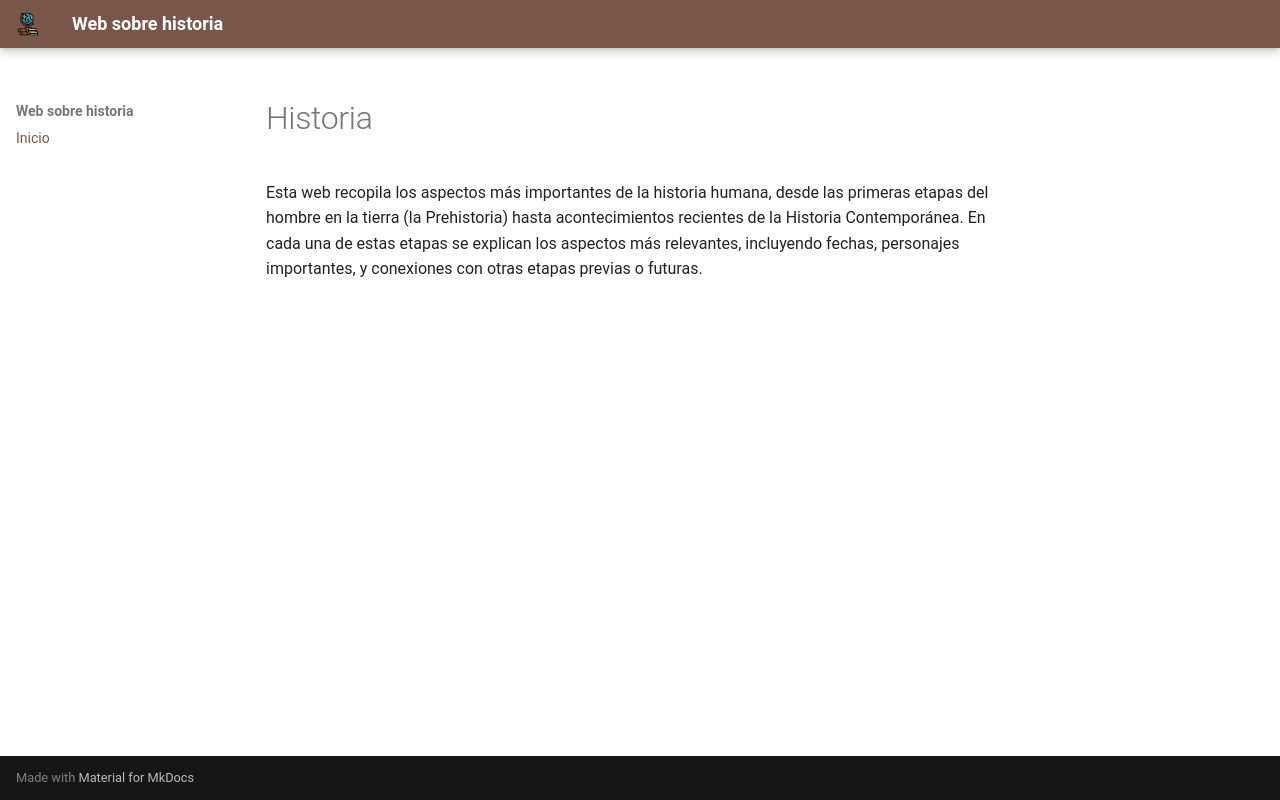

repository: nachoiborraIES/historia · page: index.html · generator: mkdocs

# Historia

Web sobre historia, que aborda las distintas etapas principales de la historia humana, desde la Prehistoria hasta la Historia Contemporánea. En cada una se desglosarán los aspectos más relevantes y sus características.
